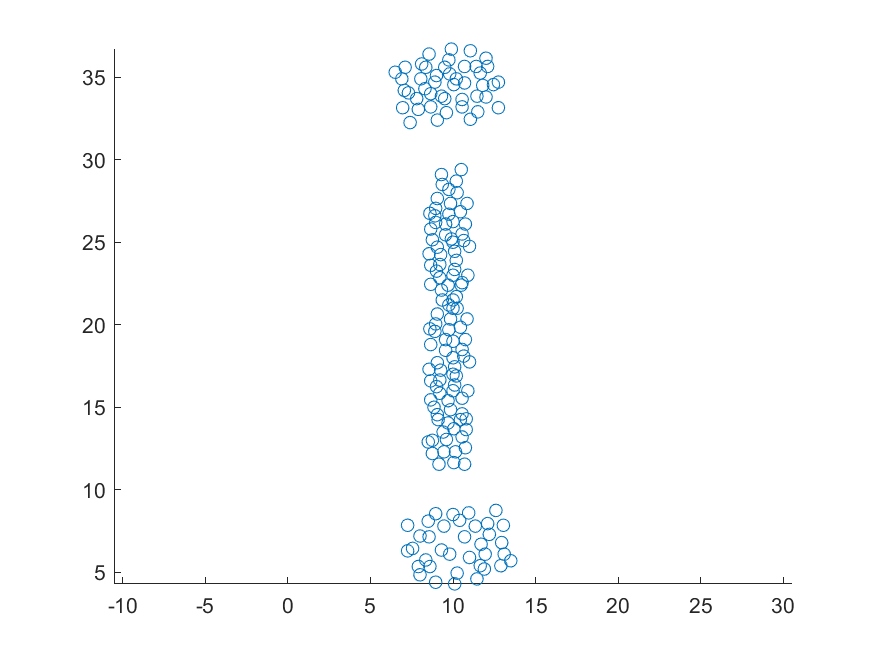

The data file committed next to this chart (first rows):
10.5, 22.4
9.3, 22.1
9.35, 21.5
10.2, 21.7
9.75, 21.2
9.05, 20.65
8.6, 19.75
8.95, 20.05
9.85, 20.35
10.25, 21
9.75, 19.7
8.9, 19.6
8.65, 18.8
9.05, 17.7
8.55, 17.3
8.65, 16.6
8.5, 12.9
8.75, 13
8.75, 12.2
9.15, 11.55
9.45, 12.3
9.6, 13.05
9.4, 13.5
9.1, 14.25
9.05, 14.55
8.85, 15
8.65, 15.45
9, 16.25
9.2, 15.85
9.7, 15.4
9.85, 14.85
9.7, 14.05
10.05, 13.7
10.45, 14.25
10.55, 14.6
10.8, 14.3
10.8, 13.65
10.55, 13.2
10.75, 12.55
10.15, 12.3
10.05, 11.65
10.7, 11.55
10.55, 15.55
10.9, 16
10.1, 16.35
9.2, 16.65
9.25, 17.25
10.1, 17.45
10.2, 16.9
11, 17.75
10.65, 18.1
10.55, 18.5
9.55, 18.45
9.55, 19.1
10.75, 19.1
10.45, 19.85
10.85, 20.35
10.1, 4.3
8.95, 4.4
8, 4.85
7.9, 5.35
... 125 more rows
